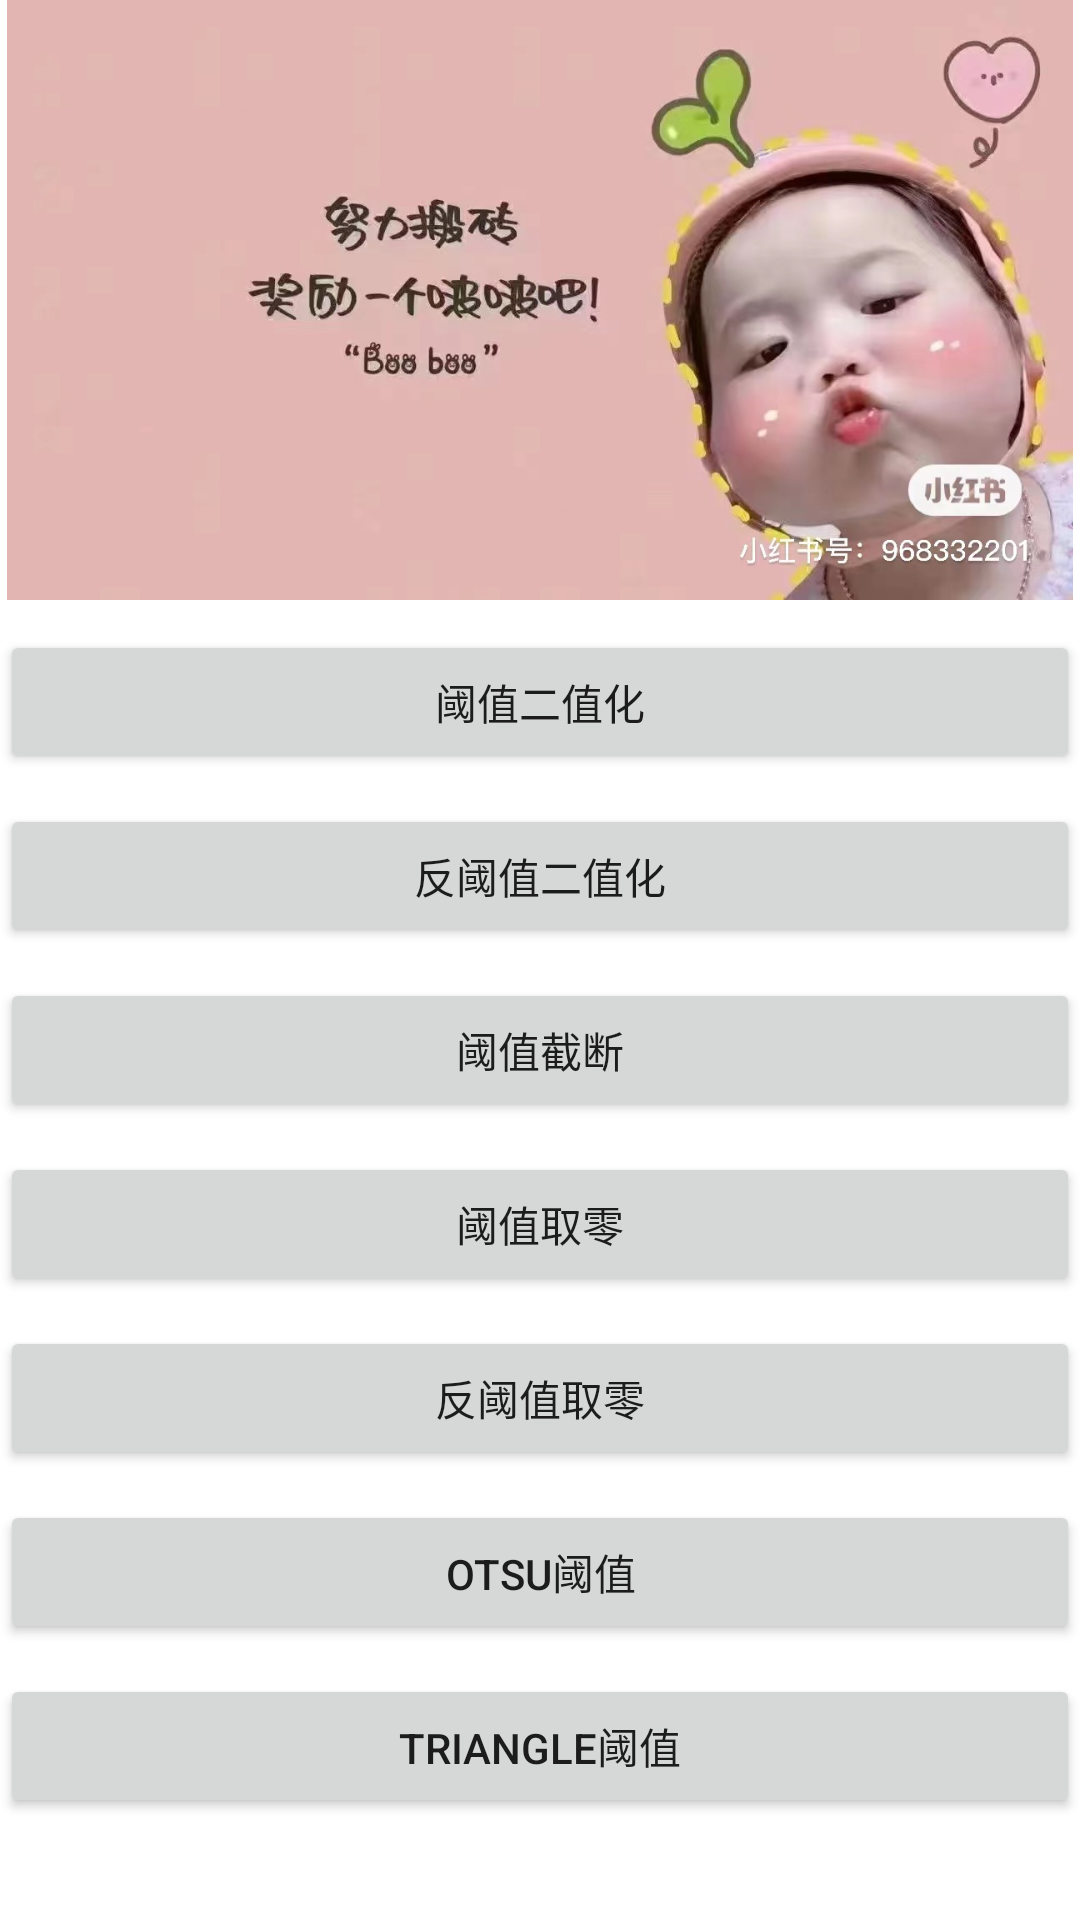

Write the Android layout XML for this screen, with the resource values it uses.
<!-- AndroidManifest.xml: application theme Theme.MyOpenCvNdkApp -->
<!-- res/layout/activity_threshod.xml -->
<?xml version="1.0" encoding="utf-8"?>
<ScrollView xmlns:android="http://schemas.android.com/apk/res/android"
    xmlns:app="http://schemas.android.com/apk/res-auto"
    xmlns:tools="http://schemas.android.com/tools"
    android:layout_width="match_parent"
    android:layout_height="match_parent"
    tools:context=".MorphologyActivity">

    <LinearLayout
        android:layout_width="match_parent"
        android:layout_height="wrap_content"
        android:orientation="vertical">

        <ImageView
            android:id="@+id/iv"
            android:layout_width="match_parent"
            android:layout_height="200dp"
            android:src="@mipmap/ic" />

        <Button
            android:id="@+id/button"
            android:layout_width="match_parent"
            android:layout_height="wrap_content"
            android:layout_marginTop="10dp"
            android:onClick="click"
            android:text="阈值二值化" />

        <Button
            android:id="@+id/button1"
            android:layout_width="match_parent"
            android:layout_height="wrap_content"
            android:layout_marginTop="10dp"
            android:onClick="click"
            android:text="反阈值二值化" />

        <Button
            android:id="@+id/button2"
            android:layout_width="match_parent"
            android:layout_height="wrap_content"
            android:layout_marginTop="10dp"
            android:onClick="click"
            android:text="阈值截断" />

        <Button
            android:id="@+id/button3"
            android:layout_width="match_parent"
            android:layout_height="wrap_content"
            android:layout_marginTop="10dp"
            android:onClick="click"
            android:text="阈值取零" />

        <Button
            android:id="@+id/button4"
            android:layout_width="match_parent"
            android:layout_height="wrap_content"
            android:layout_marginTop="10dp"
            android:onClick="click"
            android:text="反阈值取零" />

        <Button
            android:id="@+id/button5"
            android:layout_width="match_parent"
            android:layout_height="wrap_content"
            android:layout_marginTop="10dp"
            android:onClick="click"
            android:text="OTSU阈值" />

        <Button
            android:id="@+id/button6"
            android:layout_width="match_parent"
            android:layout_height="wrap_content"
            android:layout_marginTop="10dp"
            android:onClick="click"
            android:text="Triangle阈值" />

    </LinearLayout>

</ScrollView>
<!-- resources referenced by this layout -->
<resources>
  <!-- mipmap ic: jpg bitmap (mipmap-hdpi, 103209 bytes) -->
  <style name="Theme.MyOpenCvNdkApp" parent="Theme.MaterialComponents.DayNight.NoActionBar">
          
          <item name="colorPrimary">@color/purple_500</item>
          <item name="colorPrimaryVariant">@color/purple_700</item>
          <item name="colorOnPrimary">@color/white</item>
          
          <item name="colorSecondary">@color/teal_200</item>
          <item name="colorSecondaryVariant">@color/teal_700</item>
          <item name="colorOnSecondary">@color/black</item>
          
          <item name="android:statusBarColor" tools:targetApi="l">?attr/colorPrimaryVariant</item>
          
      </style>
  <!-- not gathered from this repository: default colours our renderer supplied (Android Studio template values) -->
  <color name="purple_500">#FF6200EE</color>
  <color name="purple_700">#FF3700B3</color>
  <color name="teal_200">#FF03DAC5</color>
  <color name="teal_700">#FF018786</color>
  <color name="black">#FF000000</color>
  <color name="white">#FFFFFFFF</color>
</resources>
